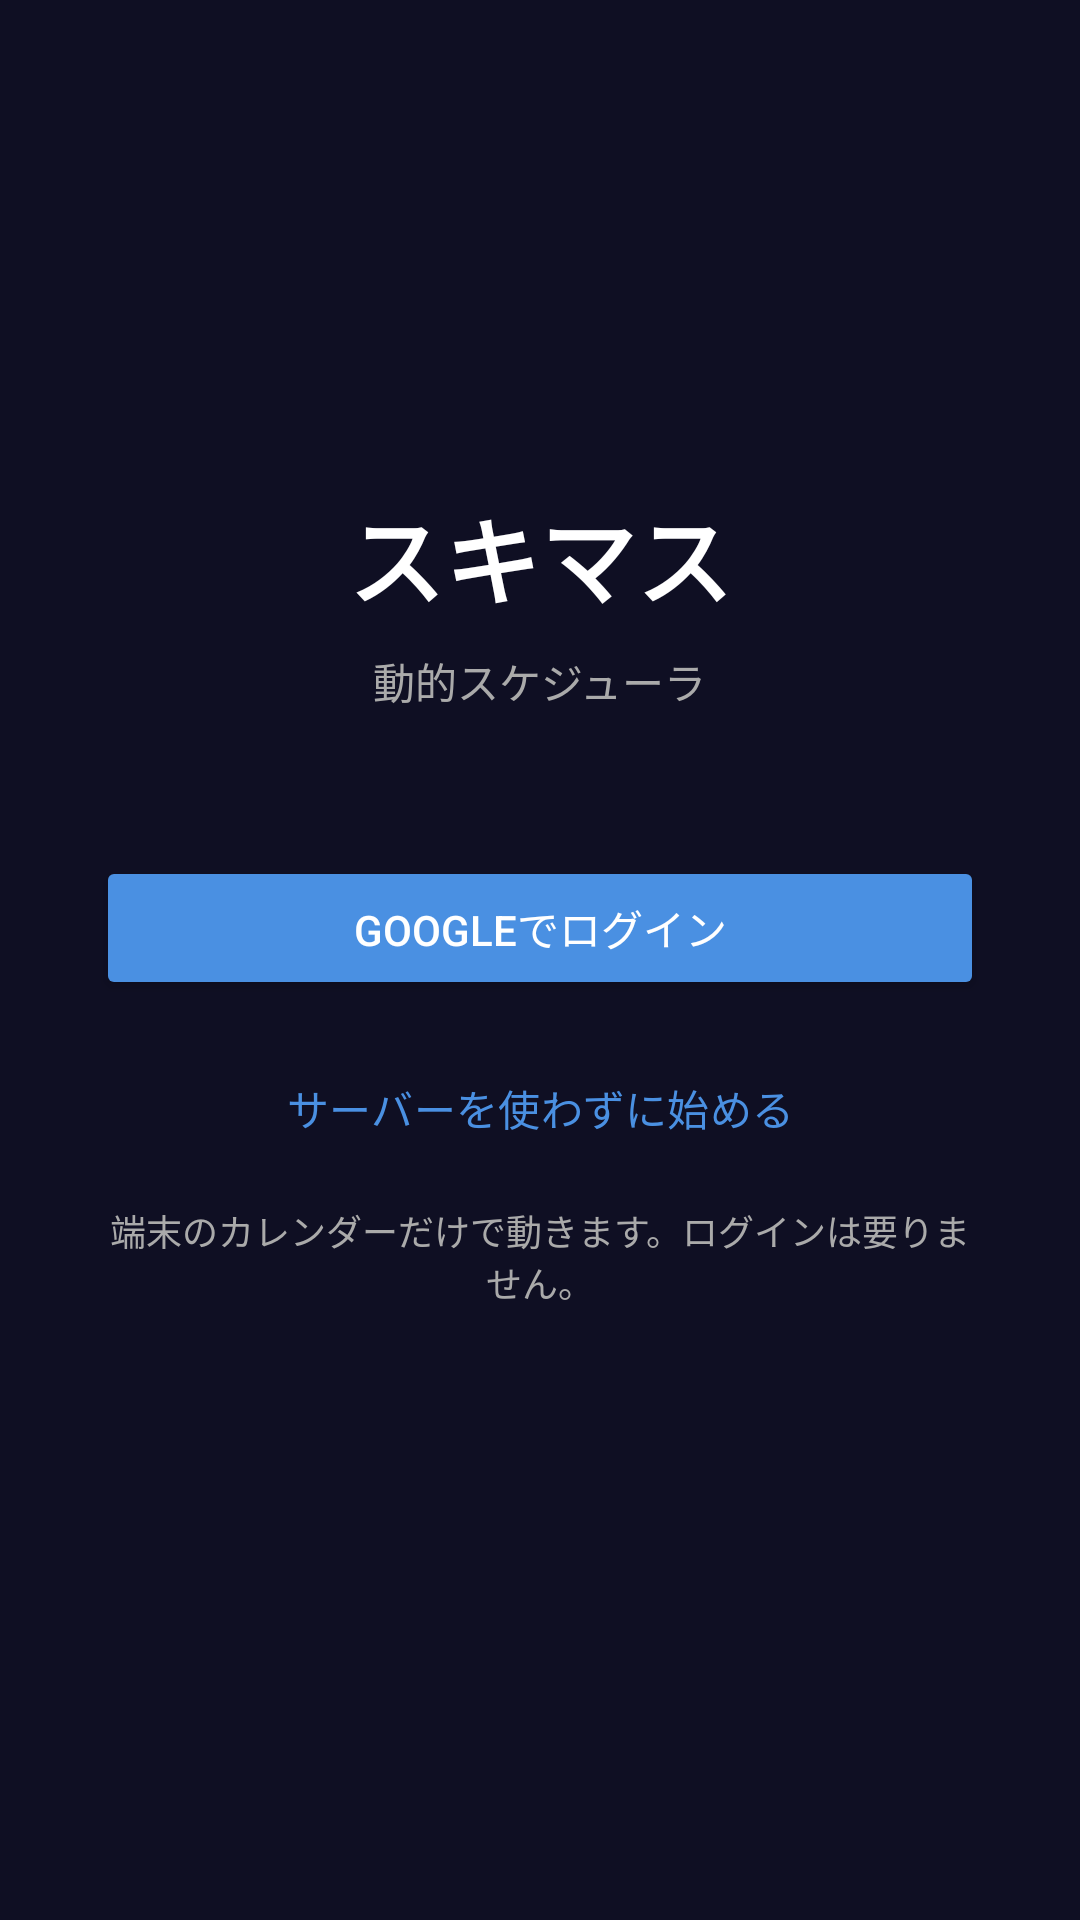

Reconstruct the res/layout file that produces this screen, plus the resources it refers to.
<!-- AndroidManifest.xml: application theme Theme.Dynasched -->
<!-- res/layout/activity_login.xml -->
<?xml version="1.0" encoding="utf-8"?>
<LinearLayout xmlns:android="http://schemas.android.com/apk/res/android"
    android:layout_width="match_parent"
    android:layout_height="match_parent"
    android:orientation="vertical"
    android:gravity="center"
    android:background="@color/bg"
    android:padding="32dp">

    <TextView
        android:layout_width="wrap_content"
        android:layout_height="wrap_content"
        android:text="@string/app_name"
        android:textColor="@color/on_bg"
        android:textSize="32sp"
        android:textStyle="bold" />

    <TextView
        android:layout_width="wrap_content"
        android:layout_height="wrap_content"
        android:layout_marginTop="8dp"
        android:text="動的スケジューラ"
        android:textColor="@color/on_bg_dim"
        android:textSize="14sp" />

    <Button
        android:id="@+id/loginButton"
        android:layout_width="match_parent"
        android:layout_height="wrap_content"
        android:layout_marginTop="48dp"
        android:backgroundTint="@color/primary"
        android:text="Googleでログイン"
        android:textColor="@color/white" />

    
    <Button
        android:id="@+id/localStartButton"
        style="?attr/materialButtonOutlinedStyle"
        android:layout_width="match_parent"
        android:layout_height="wrap_content"
        android:layout_marginTop="12dp"
        android:text="サーバーを使わずに始める"
        android:textColor="@color/primary" />

    <TextView
        android:layout_width="match_parent"
        android:layout_height="wrap_content"
        android:layout_marginTop="8dp"
        android:gravity="center"
        android:text="端末のカレンダーだけで動きます。ログインは要りません。"
        android:textColor="@color/on_bg_dim"
        android:textSize="12sp" />

    <TextView
        android:id="@+id/statusText"
        android:layout_width="wrap_content"
        android:layout_height="wrap_content"
        android:layout_marginTop="24dp"
        android:gravity="center"
        android:text=""
        android:textColor="@color/on_bg_dim"
        android:textSize="13sp" />

</LinearLayout>
<!-- resources referenced by this layout -->
<resources>
  <color name="bg">#0F0F23</color>
  <color name="on_bg">#FFFFFF</color>
  <color name="on_bg_dim">#AAAAAA</color>
  <color name="primary">#4A90E2</color>
  <color name="white">#FFFFFF</color>
  <string name="app_name">スキマス</string>
  <style name="Theme.Dynasched" parent="Theme.Material3.Dark.NoActionBar">
          <item name="colorPrimary">@color/primary</item>
          <item name="colorPrimaryDark">@color/primary_dark</item>
          <item name="colorOnPrimary">@color/white</item>
          <item name="android:statusBarColor">@color/bg</item>
          <item name="android:navigationBarColor">@color/surface</item>
          <item name="android:windowBackground">@color/bg</item>
      </style>
  <color name="primary_dark">#2D6CB0</color>
  <color name="surface">#1A1A2E</color>
</resources>
